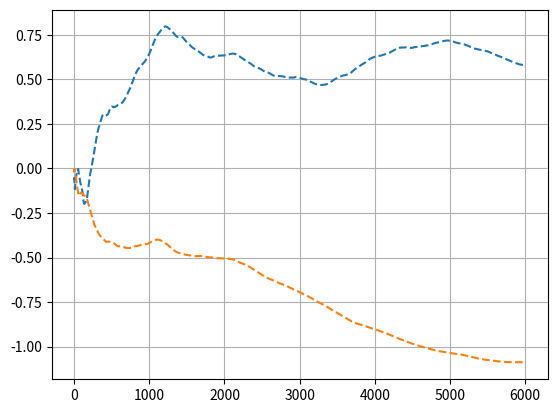

Write Python code to recreate this figure.
import numpy as np
import matplotlib.pyplot as plt
from collections import Counter
from mpl_toolkits.mplot3d import axes3d
from matplotlib import  cm

niter=6000
#step 1以上で平均に収束
step_x=0.09
step_y=0.03
x=0
y=0

f=0

nac=0
u_x=[]
mean_x=[]
val_x=[]
s_x=[]
p=[]

u_y=[]
mean_y=[]
val_y=[]
s_y=[]
s_xy=[]
for i in range(1,niter+1):
	back_x=x
	back_y=y
	init=0.5*(x*x+y*y+x*y)
	
	dx=np.random.rand()
	dx=(dx-0.5)*step_x*2
	
	dy=np.random.rand()
	dy=(dy-0.5)*step_y*2
	x=x+dx
	y=y+dy
	fin=0.5*(x*x+y*y+x*y)
	met=np.random.rand()
	if np.exp(init-fin)>met:
		nac=nac+1
	else:
		x=back_x
		y=back_y
#	print(x,nac//i)
	u_x.append(x)
	mean_x.append(np.mean(u_x))
	u_y.append(y)
	mean_y.append(np.mean(u_y))
	s_y.append(y*y)
	s_xy.append(x*y)
	p.append(np.exp(-(x*x+y*y+x*y)/2)/np.sqrt(2*np.pi))
	
	#val.append(np.mean(s))


#plt.plot(u)
#plt.plot(mean,'--',c='blue')
#plt.plot(val,'red')
#plt.bar(u,p,0.05)

#x,yの分布
#plt.plot(u_x,u_y,'*')


plt.plot(mean_x,'--',label="x")
plt.plot(mean_y,'--',label='y')


"""
X,Y=np.meshgrid(np.linspace(-4,4,100),np.linspace(-4,4,100))
fig=plt.figure()
ax = fig.add_subplot(111,projection='3d')

ax.plot_surface(X, Y, p, rstride=2, cstride=5, cmap="hot")
"""
plt.grid()
plt.show() 



#plt.bar(c,c)
#plt.show()
